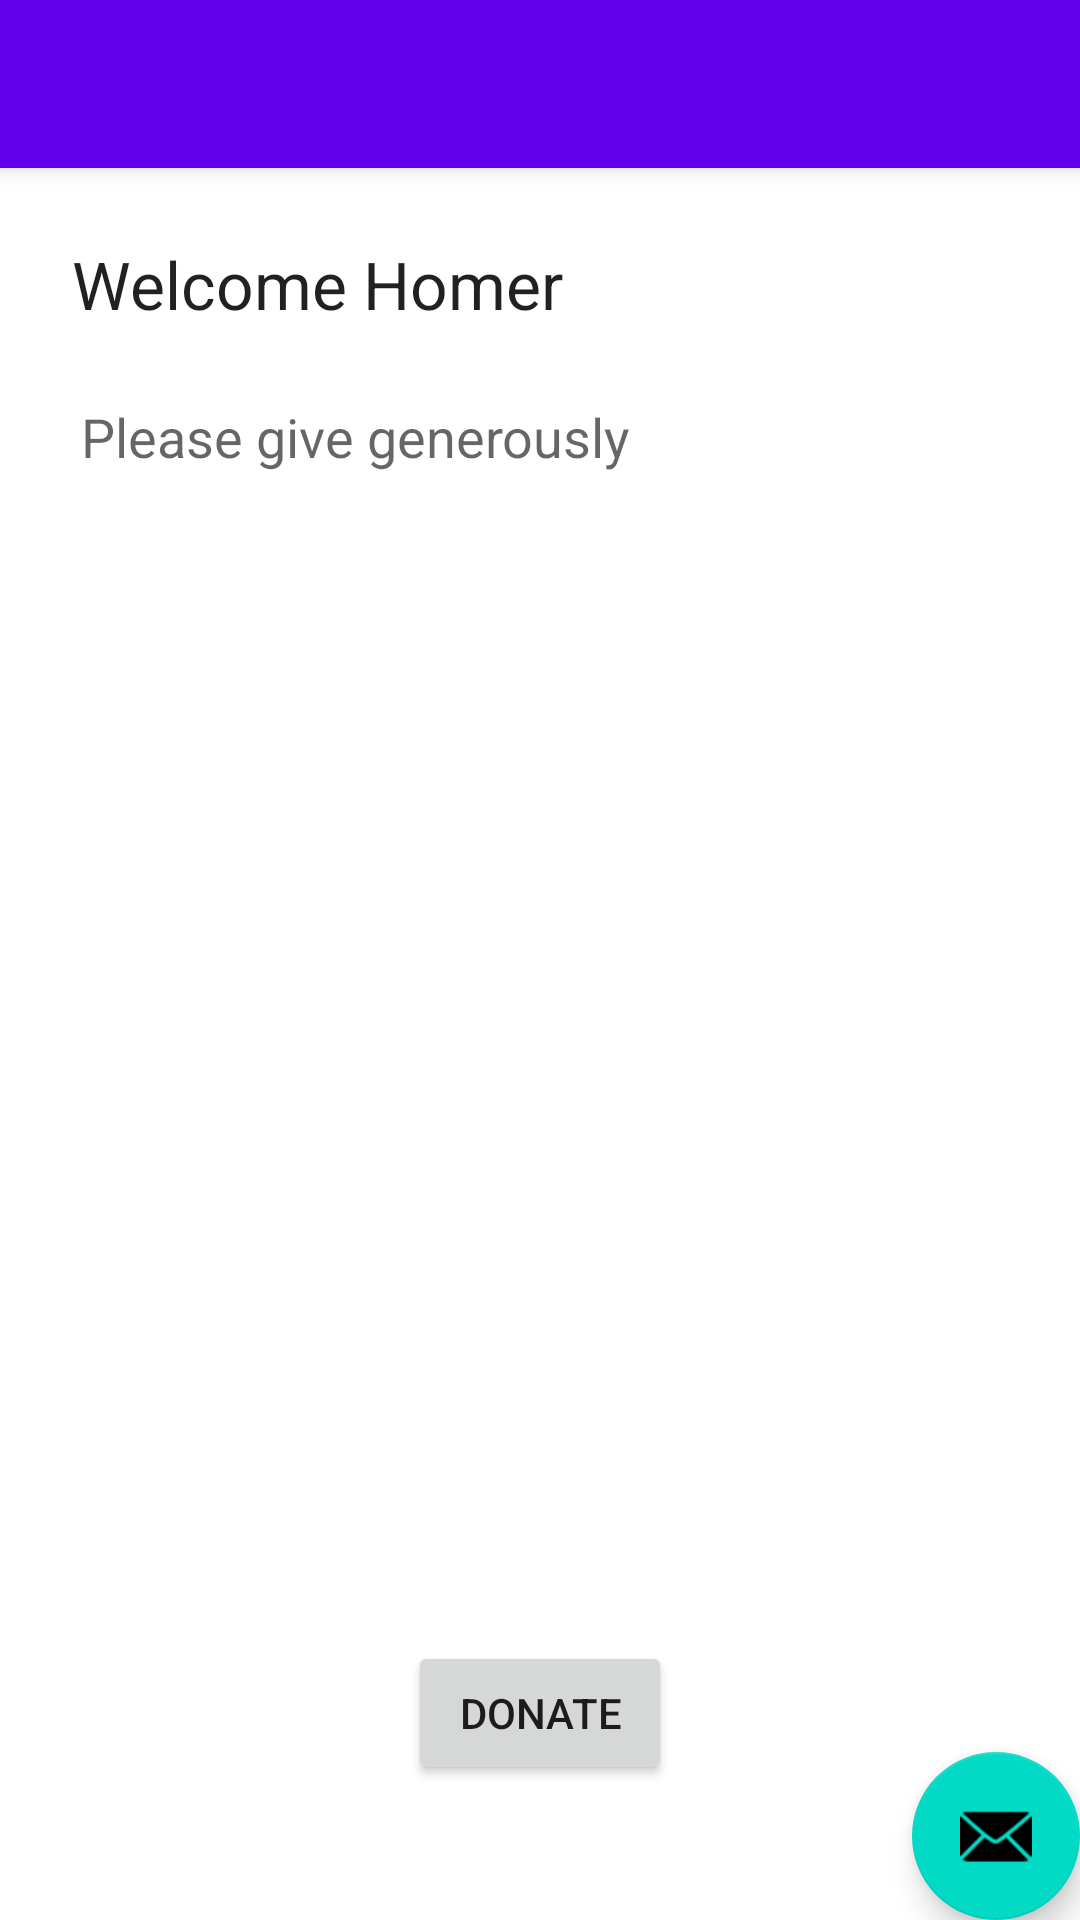

Here is an Android app screen rendered from its layout file. Give the layout XML and the strings, colors and styles it references.
<!-- AndroidManifest.xml: application theme Theme.Donation10 -->
<!-- res/layout/activity_donate.xml -->
<androidx.coordinatorlayout.widget.CoordinatorLayout
    xmlns:android="http://schemas.android.com/apk/res/android"
    xmlns:app="http://schemas.android.com/apk/res-auto"
    xmlns:tools="http://schemas.android.com/tools"
    android:id="@+id/activity_donate"
    android:layout_width="match_parent"
    android:layout_height="match_parent"
    tools:context=".activities.Donate">

    <com.google.android.material.appbar.AppBarLayout
        android:layout_width="match_parent"
        android:layout_height="wrap_content"
        android:theme="@style/Theme.Donation10.AppBarOverlay">

        <androidx.appcompat.widget.Toolbar
            android:id="@+id/toolbar"
            android:layout_width="match_parent"
            android:layout_height="?attr/actionBarSize"
            android:background="?attr/colorPrimary"
            app:popupTheme="@style/Theme.Donation10.PopupOverlay" />

    </com.google.android.material.appbar.AppBarLayout>

    <FrameLayout
        android:id="@+id/content_donate_container"
        android:layout_width="match_parent"
        android:layout_height="match_parent"
        app:layout_behavior="@string/appbar_scrolling_view_behavior">

        <include
            android:id="@+id/content_donate"
            layout="@layout/content_donate"
            android:layout_width="match_parent"
            android:layout_height="match_parent"/>

        <com.google.android.material.floatingactionbutton.FloatingActionButton
            android:id="@+id/fab"
            android:layout_width="wrap_content"
            android:layout_height="wrap_content"
            android:layout_gravity="bottom|end"
            android:layout_margin="@dimen/fab_margin"
            android:layout_below="@+id/content_donate"
            android:src="@android:drawable/ic_dialog_email"
            app:layout_anchor="@id/content_donate_container"
            app:layout_anchorGravity="bottom|end" />

    </FrameLayout>

</androidx.coordinatorlayout.widget.CoordinatorLayout>
<!-- res/layout/content_donate.xml (included above) -->
<RelativeLayout
    xmlns:android="http://schemas.android.com/apk/res/android"
    xmlns:tools="http://schemas.android.com/tools"
    xmlns:app="http://schemas.android.com/apk/res-auto"
    android:layout_width="match_parent"
    android:layout_height="match_parent"
    app:layout_behavior="@string/appbar_scrolling_view_behavior">

    

    <TextView
        android:id="@+id/donateTitle"
        android:layout_width="wrap_content"
        android:layout_height="wrap_content"
        android:layout_alignParentTop="true"
        android:layout_alignParentStart="true"
        android:layout_alignParentEnd="true"
        android:layout_marginTop="24dp"
        android:layout_marginLeft="24dp"
        android:text="@string/donateTitle"
        android:textAppearance="@style/TextAppearance.AppCompat.Large" />

    <TextView
        android:id="@+id/donateSubtitle"
        android:layout_width="wrap_content"
        android:layout_height="wrap_content"
        android:layout_below="@id/donateTitle"
        android:layout_alignParentStart="true"
        android:layout_alignEnd="@+id/donateTitle"
        android:layout_marginTop="24dp"
        android:layout_marginLeft="27dp"
        android:text="@string/donateSubtitle"
        android:textAppearance="@style/TextAppearance.AppCompat.Medium" />

    <Button
        android:id="@+id/donateButton"
        android:layout_width="wrap_content"
        android:layout_height="wrap_content"
        android:layout_alignParentBottom="true"
        android:layout_centerHorizontal="true"
        android:layout_marginBottom="45dp"
        android:text="@string/donateButton"
        android:onClick="donateButtonPressed" />

</RelativeLayout>
<!-- resources referenced by this layout -->
<resources>
  <string name="donateButton">DONATE</string>
  <string name="donateSubtitle">Please give generously</string>
  <string name="donateTitle">Welcome Homer</string>
  <style name="Theme.Donation10.AppBarOverlay" parent="ThemeOverlay.AppCompat.Dark.ActionBar" />
  <style name="Theme.Donation10.PopupOverlay" parent="ThemeOverlay.AppCompat.Light" />
  <style name="Theme.Donation10" parent="Theme.MaterialComponents.DayNight.DarkActionBar">
          
          <item name="colorPrimary">@color/purple_500</item>
          <item name="colorPrimaryVariant">@color/purple_700</item>
          <item name="colorOnPrimary">@color/white</item>
          
          <item name="colorSecondary">@color/teal_200</item>
          <item name="colorSecondaryVariant">@color/teal_700</item>
          <item name="colorOnSecondary">@color/black</item>
          
          <item name="android:statusBarColor" tools:targetApi="21">?attr/colorPrimaryVariant</item>
          
      </style>
  <!-- not gathered from this repository: default colours our renderer supplied (Android Studio template values) -->
  <color name="purple_500">#FF6200EE</color>
  <color name="purple_700">#FF3700B3</color>
  <color name="teal_200">#FF03DAC5</color>
  <color name="teal_700">#FF018786</color>
  <color name="black">#FF000000</color>
  <color name="white">#FFFFFFFF</color>
</resources>
